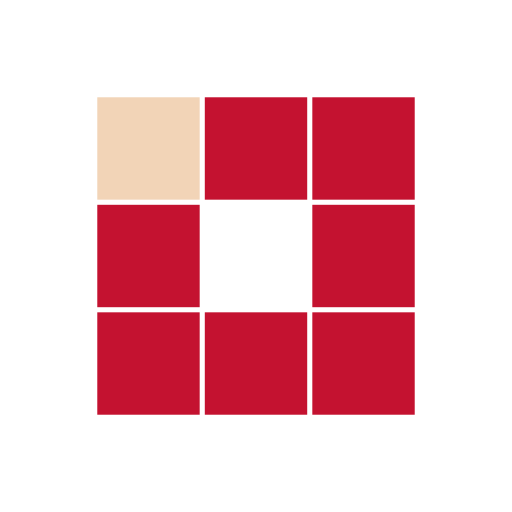
t = 0.00 s
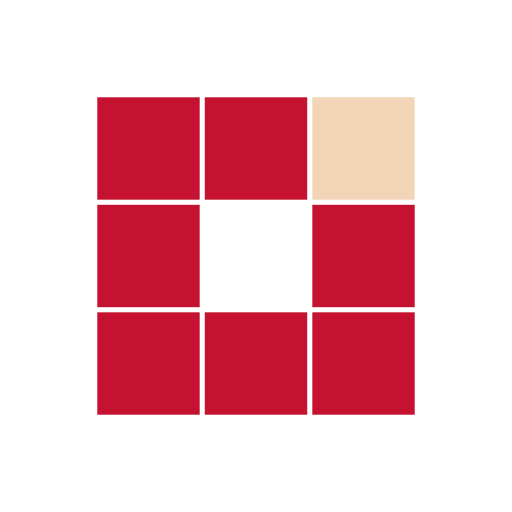
t = 0.31 s
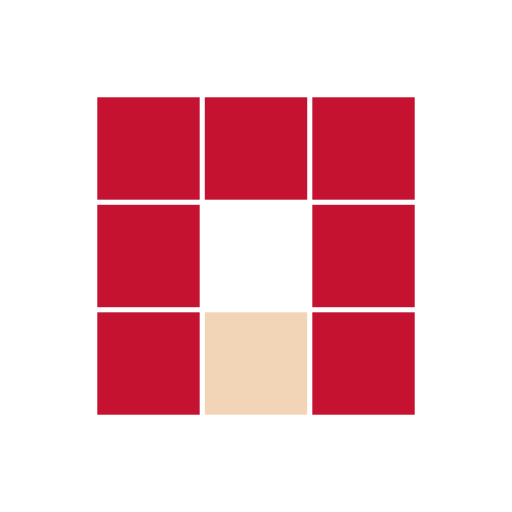
t = 0.63 s
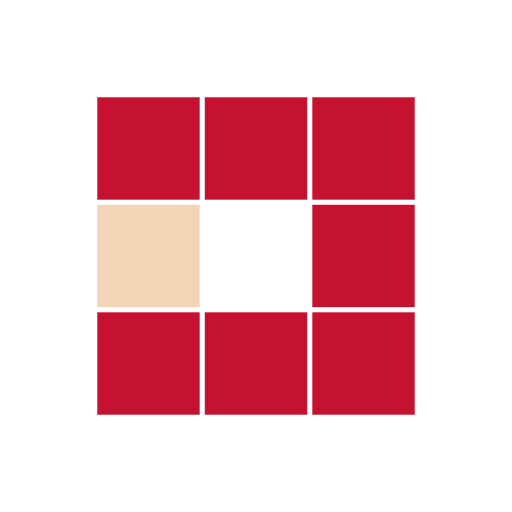
t = 0.94 s
t = 1.25 s: frame unchanged from t = 0.31 s, image omitted
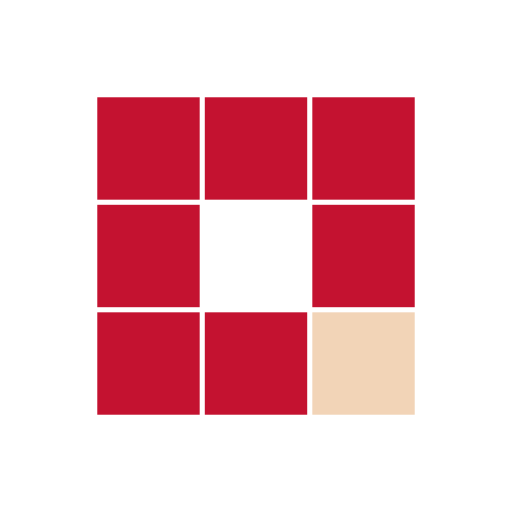
t = 1.53 s

The animated SVG that drew these frames (rendered in a browser with its animation timeline set to each time). Animation: 8 SMIL elements (animate=8); one cycle of 1.88 s, repeats indefinitely.

<?xml version="1.0" encoding="utf-8"?>
<svg xmlns="http://www.w3.org/2000/svg" xmlns:xlink="http://www.w3.org/1999/xlink" style="margin: auto; background: none; display: block; shape-rendering: auto;" width="200px" height="200px" viewBox="0 0 100 100" preserveAspectRatio="xMidYMid">
<rect x="19" y="19" width="20" height="20" fill="#c41230">
  <animate attributeName="fill" values="#f2d4b7;#c41230;#c41230" keyTimes="0;0.125;1" dur="1s" repeatCount="indefinite" begin="0s" calcMode="discrete"></animate>
</rect><rect x="40" y="19" width="20" height="20" fill="#c41230">
  <animate attributeName="fill" values="#f2d4b7;#c41230;#c41230" keyTimes="0;0.125;1" dur="1s" repeatCount="indefinite" begin="0.125s" calcMode="discrete"></animate>
</rect><rect x="61" y="19" width="20" height="20" fill="#c41230">
  <animate attributeName="fill" values="#f2d4b7;#c41230;#c41230" keyTimes="0;0.125;1" dur="1s" repeatCount="indefinite" begin="0.25s" calcMode="discrete"></animate>
</rect><rect x="19" y="40" width="20" height="20" fill="#c41230">
  <animate attributeName="fill" values="#f2d4b7;#c41230;#c41230" keyTimes="0;0.125;1" dur="1s" repeatCount="indefinite" begin="0.875s" calcMode="discrete"></animate>
</rect><rect x="61" y="40" width="20" height="20" fill="#c41230">
  <animate attributeName="fill" values="#f2d4b7;#c41230;#c41230" keyTimes="0;0.125;1" dur="1s" repeatCount="indefinite" begin="0.375s" calcMode="discrete"></animate>
</rect><rect x="19" y="61" width="20" height="20" fill="#c41230">
  <animate attributeName="fill" values="#f2d4b7;#c41230;#c41230" keyTimes="0;0.125;1" dur="1s" repeatCount="indefinite" begin="0.75s" calcMode="discrete"></animate>
</rect><rect x="40" y="61" width="20" height="20" fill="#c41230">
  <animate attributeName="fill" values="#f2d4b7;#c41230;#c41230" keyTimes="0;0.125;1" dur="1s" repeatCount="indefinite" begin="0.625s" calcMode="discrete"></animate>
</rect><rect x="61" y="61" width="20" height="20" fill="#c41230">
  <animate attributeName="fill" values="#f2d4b7;#c41230;#c41230" keyTimes="0;0.125;1" dur="1s" repeatCount="indefinite" begin="0.5s" calcMode="discrete"></animate>
</rect>
<!-- [ldio] generated by https://loading.io/ --></svg>